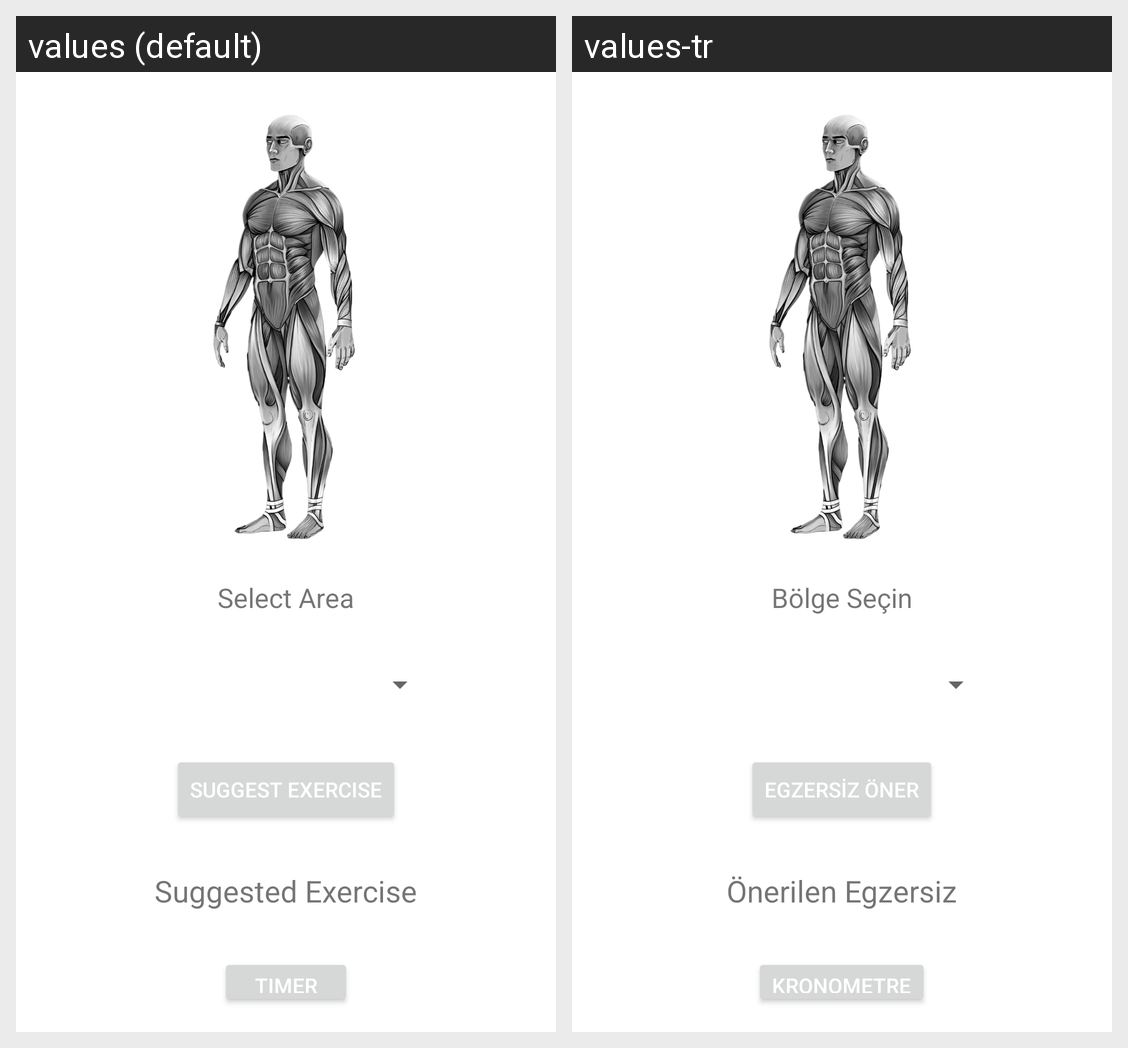

Strings drawn on this Android screen and how each of the app's shown locales translates them:
Android screen res/layout/frag_exercisesuggestion.xml rendered under 2 locales, left to right: values (default), values-tr. Device: Nexus 5 (rendered at 1080×1920; each locale shown at half size, 540×960, under a caption strip naming it); theme Theme.DocaFit_App.
Strings drawn on this screen, with the default value and each locale's value (text and hints the layout hard-codes, and strings that could not be matched under every locale, appear in the picture but are not listed):

area_spinner_label
  values: Select Area
  values-tr: Bölge Seçin

suggestion_button_label
  values: Suggest Exercise
  values-tr: Egzersiz Öner

suggested_exercise
  values: Suggested Exercise
  values-tr: Önerilen Egzersiz

timer_text
  values: Timer
  values-tr: Kronometre
